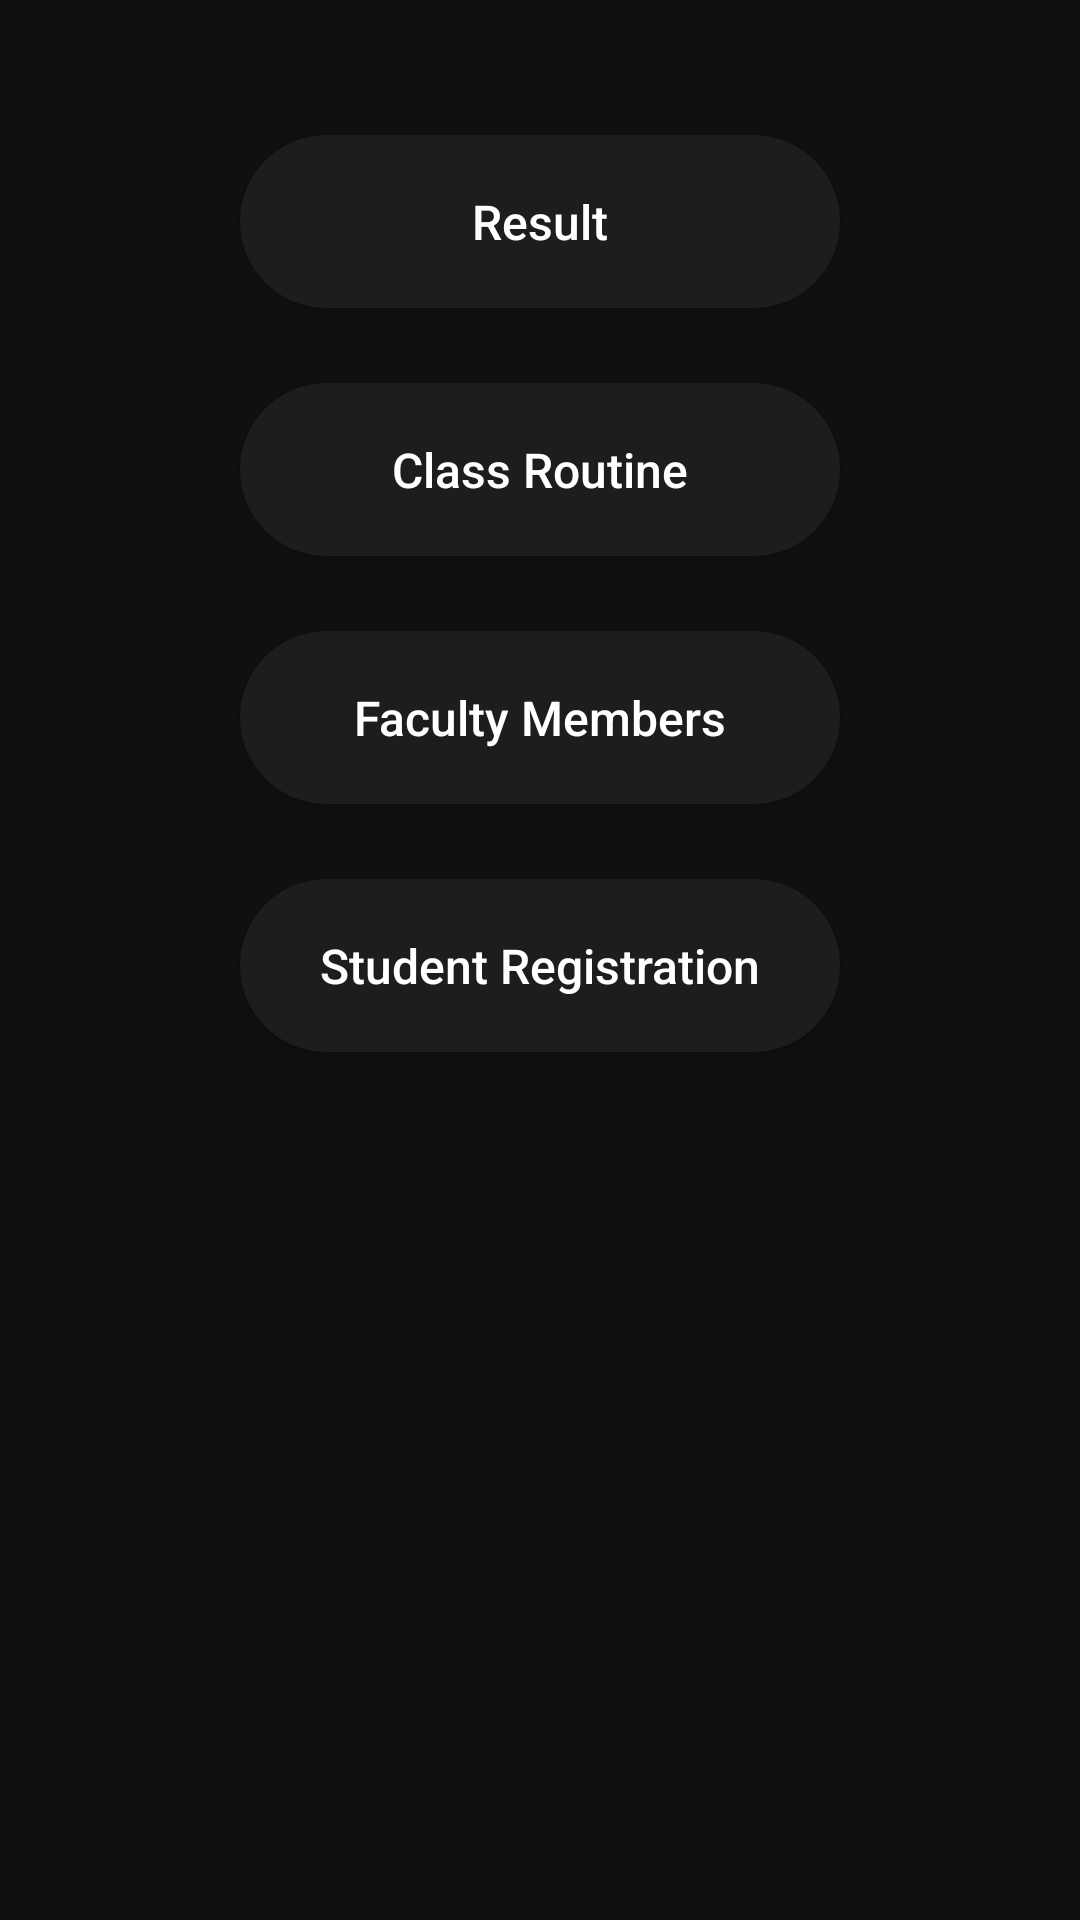

Android layout source for this screen:
<!-- AndroidManifest.xml: application theme Theme.LuClassroom -->
<!-- res/layout/fragment_others.xml -->
<?xml version="1.0" encoding="utf-8"?>
<RelativeLayout xmlns:android="http://schemas.android.com/apk/res/android"
    xmlns:tools="http://schemas.android.com/tools"
    android:layout_width="match_parent"
    android:layout_height="match_parent"
    android:background="@color/background"
    tools:context=".OthersFragment">

    <Button
        android:id="@+id/result_lu"
        android:layout_width="200dp"
        android:layout_height="wrap_content"
        android:layout_centerHorizontal="true"
        android:layout_marginTop="45dp"
        android:padding="18dp"
        android:text="Result"
        android:textAllCaps="false"
        android:background="@drawable/link"
        android:textColor="@color/text_color"
        android:textSize="16sp"
        android:gravity="center"
        />

    <Button
        android:id="@+id/class_routine"
        android:layout_below="@+id/result_lu"
        android:layout_width="200dp"
        android:layout_height="wrap_content"
        android:layout_centerHorizontal="true"
        android:layout_marginTop="25dp"
        android:background="@drawable/link"
        android:textColor="@color/text_color"
        android:padding="18dp"
        android:text="Class Routine"
        android:textAllCaps="false"
        android:textSize="16sp"
        android:gravity="center"
        />


    <Button
        android:id="@+id/faculty_members"
        android:layout_below="@+id/class_routine"
        android:layout_width="200dp"
        android:layout_height="wrap_content"
        android:layout_centerHorizontal="true"
        android:layout_marginTop="25dp"
        android:background="@drawable/link"
        android:textColor="@color/text_color"
        android:padding="18dp"
        android:text="Faculty Members"
        android:textAllCaps="false"
        android:textSize="16sp"
        android:gravity="center"
        />

    <Button
        android:id="@+id/student_registration"
        android:layout_below="@+id/faculty_members"
        android:layout_width="200dp"
        android:layout_height="wrap_content"
        android:layout_centerHorizontal="true"
        android:padding="18dp"
        android:layout_marginTop="25dp"
        android:text="Student Registration"
        android:textAllCaps="false"
        android:background="@drawable/link"
        android:textColor="@color/text_color"
        android:textSize="16sp"
        android:gravity="center"
        />


</RelativeLayout>
<!-- resources referenced by this layout -->
<resources>
  <color name="background">#101010</color>
  <color name="text_color">#fff</color>
  <!-- drawable link (drawable) -->
  <?xml version="1.0" encoding="utf-8"?>
  <shape xmlns:android="http://schemas.android.com/apk/res/android">
      <solid
          android:color="@color/black"
          >
  
      </solid>
      <corners
  
          android:radius="100dp"
          >
  
      </corners>
  
  </shape>
  <style name="Theme.LuClassroom" parent="Theme.AppCompat.DayNight.NoActionBar">
          
          <item name="colorPrimary">@color/purple_500</item>
          <item name="colorPrimaryVariant">@color/purple_700</item>
          <item name="colorOnPrimary">@color/white</item>
          
          <item name="colorSecondary">@color/teal_200</item>
          <item name="colorSecondaryVariant">@color/teal_700</item>
          <item name="colorOnSecondary">@color/black</item>
          
          <item name="android:statusBarColor" tools:targetApi="l">?attr/colorPrimaryVariant</item>
          
      </style>
  <color name="black">#1D1D1D</color>
  <color name="purple_500">#FF6200EE</color>
  <color name="purple_700">#FF3700B3</color>
  <color name="white">#9F9F9F</color>
  <color name="teal_200">#FF03DAC5</color>
  <color name="teal_700">#FF018786</color>
</resources>
